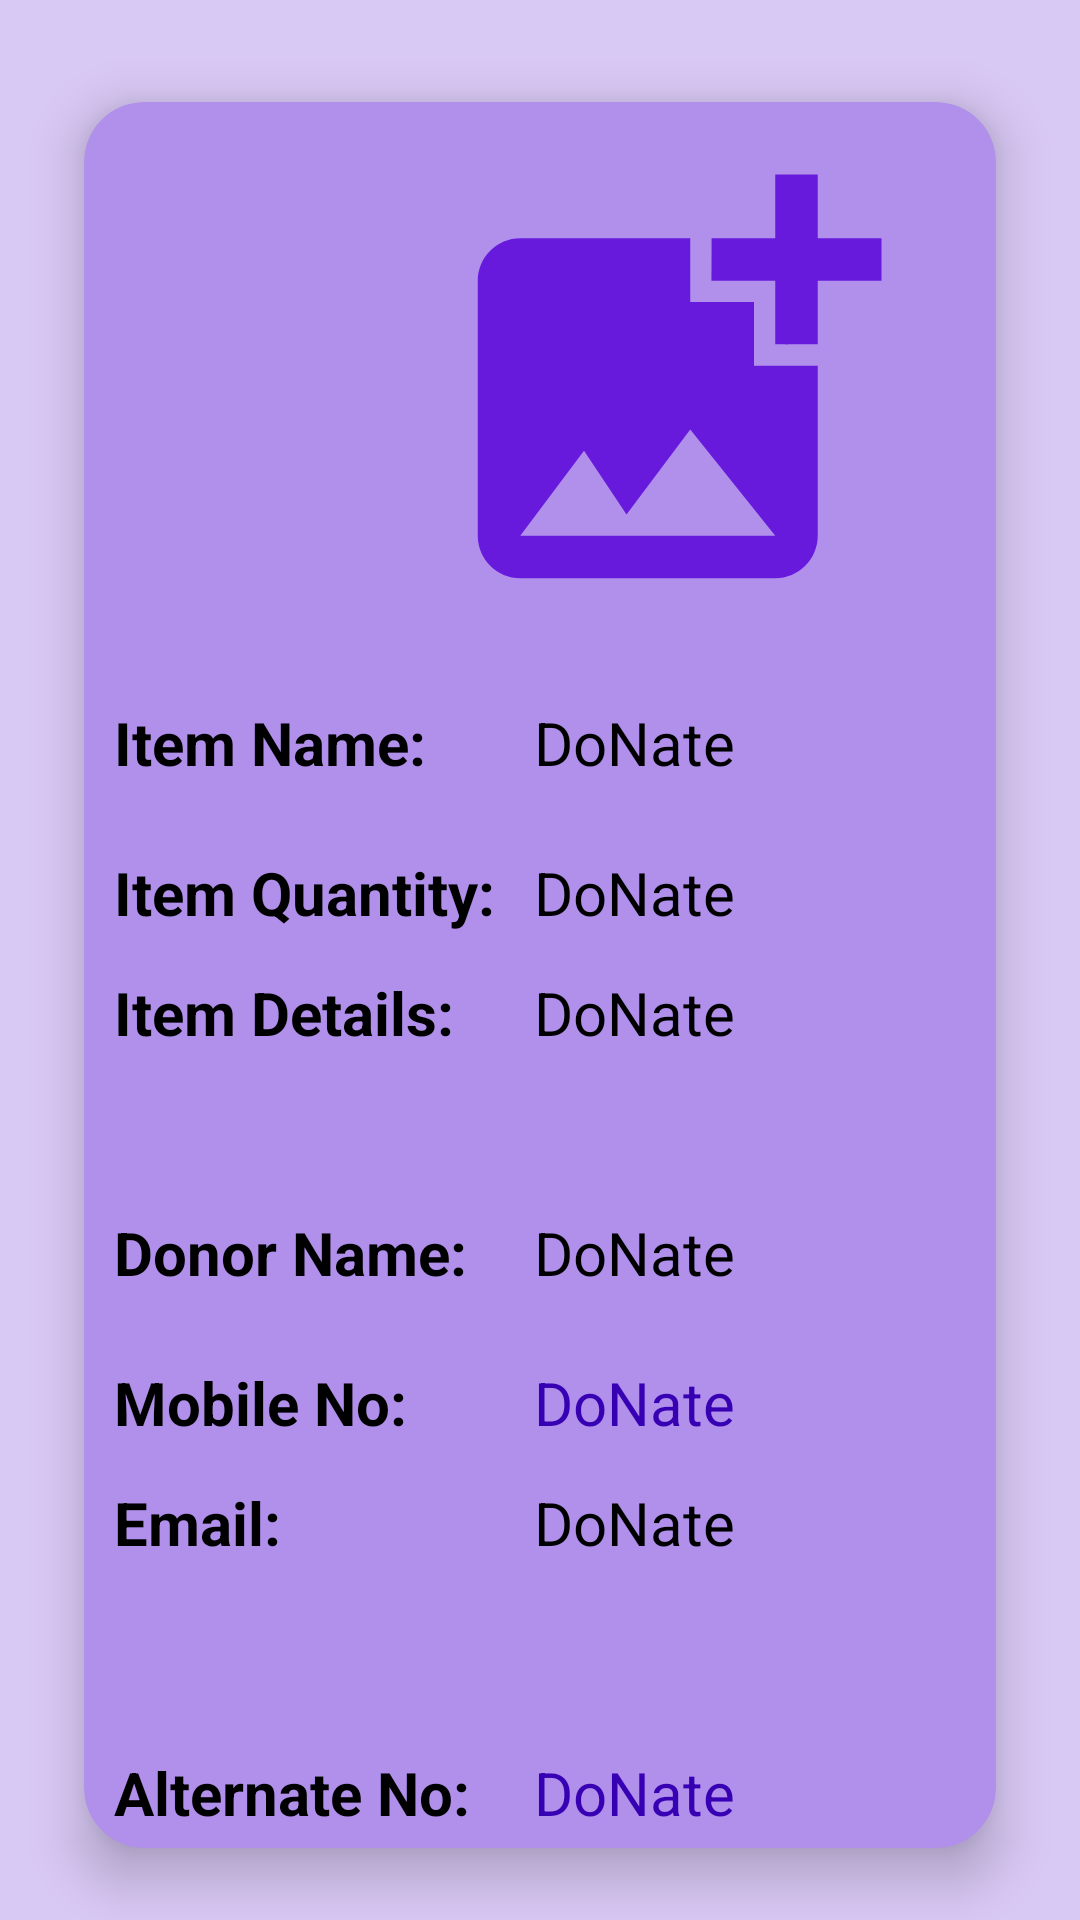

The Android layout XML behind this screen, and the referenced resources:
<!-- AndroidManifest.xml: application theme Theme.DoNate -->
<!-- res/layout/activity_information.xml -->
<?xml version="1.0" encoding="utf-8"?>
<RelativeLayout xmlns:android="http://schemas.android.com/apk/res/android"
    xmlns:app="http://schemas.android.com/apk/res-auto"
    xmlns:tools="http://schemas.android.com/tools"
    android:layout_width="match_parent"
    android:layout_height="match_parent"
    tools:context=".Information"
    android:background="#D8C8F4">


    <androidx.cardview.widget.CardView
        android:layout_width="match_parent"
        android:layout_height="match_parent"
        android:layout_marginStart="10dp"
        android:layout_marginTop="10dp"
        android:layout_marginEnd="10dp"
        android:layout_marginBottom="0dp"
        app:cardBackgroundColor="#B190EC"
        app:cardCornerRadius="20dp"
        app:cardElevation="10dp"
        app:cardMaxElevation="12dp"
        app:cardPreventCornerOverlap="true"
        app:cardUseCompatPadding="true"
        tools:ignore="MissingConstraints">

        <ImageView
            android:id="@+id/image"
            android:layout_width="190dp"
            android:layout_height="170dp"
            android:layout_marginStart="100dp"
            android:layout_marginTop="10dp"
            android:src="@drawable/ic_baseline_add_photo_alternate_24"
            tools:ignore="InvalidId" />

        <TextView
            android:id="@+id/txt1"
            android:layout_width="match_parent"
            android:layout_height="wrap_content"
            android:layout_marginStart="150dp"
            android:layout_marginTop="200dp"

            android:text="@string/app_name"
            android:textColor="@color/black"
            android:textSize="20dp"
            tools:layout_conversion_absoluteHeight="27dp"
            tools:layout_conversion_absoluteWidth="91dp"
            tools:layout_editor_absoluteX="258dp"
            tools:layout_editor_absoluteY="234dp" />

        <TextView
            android:id="@+id/txt2"
            android:layout_width="207dp"
            android:layout_height="wrap_content"
            android:layout_marginStart="150dp"
            android:layout_marginTop="250dp"

            android:text="@string/app_name"
            android:textColor="@color/black"
            android:textSize="20dp"
            tools:layout_conversion_absoluteHeight="27dp"
            tools:layout_conversion_absoluteWidth="91dp"
            tools:layout_editor_absoluteX="258dp"
            tools:layout_editor_absoluteY="284dp" />


        <TextView
            android:id="@+id/txt3"
            android:layout_width="206dp"
            android:layout_height="66dp"
            android:layout_marginStart="150dp"
            android:layout_marginTop="290dp"
            android:text="@string/app_name"
            android:textColor="@color/black"
            android:textSize="20dp"
            tools:layout_conversion_absoluteHeight="27dp"
            tools:layout_conversion_absoluteWidth="91dp"
            tools:layout_editor_absoluteX="258dp"
            tools:layout_editor_absoluteY="334dp" />

        <TextView
            android:id="@+id/txt4"
            android:layout_width="match_parent"
            android:layout_height="wrap_content"
            android:layout_marginStart="150dp"
            android:layout_marginTop="370dp"
            android:text="@string/app_name"
            android:textColor="@color/black"
            android:textSize="20dp"
            tools:layout_conversion_absoluteHeight="27dp"
            tools:layout_conversion_absoluteWidth="91dp"
            tools:layout_editor_absoluteX="209dp"
            tools:layout_editor_absoluteY="434dp" />

        <TextView
            android:id="@+id/txt5"
            android:layout_width="match_parent"
            android:layout_height="wrap_content"
            android:layout_marginStart="150dp"
            android:layout_marginTop="420dp"
            android:text="@string/app_name"
            android:textColor="@color/purple_700"
            android:textSize="20dp"
            tools:layout_conversion_absoluteHeight="27dp"
            tools:layout_conversion_absoluteWidth="91dp"
            tools:layout_editor_absoluteX="203dp"
            tools:layout_editor_absoluteY="484dp" />

        <TextView
            android:id="@+id/txt6"
            android:layout_width="206dp"
            android:layout_height="80dp"
            android:layout_marginStart="150dp"
            android:layout_marginTop="460dp"
            android:inputType="textMultiLine"
            android:text="@string/app_name"
            android:textColor="@color/black"
            android:textSize="20dp"
            tools:layout_conversion_absoluteHeight="27dp"
            tools:layout_conversion_absoluteWidth="91dp"
            tools:layout_editor_absoluteX="203dp"
            tools:layout_editor_absoluteY="526dp" />

        <TextView
            android:id="@+id/txt7"
            android:layout_width="match_parent"
            android:layout_height="wrap_content"
            android:layout_marginStart="150dp"
            android:layout_marginTop="550dp"
            android:text="@string/app_name"
            android:textColor="@color/purple_700"
            android:textSize="20dp"
            tools:layout_conversion_absoluteHeight="27dp"
            tools:layout_conversion_absoluteWidth="91dp"
            tools:layout_editor_absoluteX="203dp"
            tools:layout_editor_absoluteY="576dp" />

        <TextView
            android:id="@+id/txt8"
            android:layout_width="204dp"
            android:layout_height="81dp"
            android:layout_marginStart="150dp"
            android:layout_marginTop="590dp"
            android:inputType="textMultiLine"
            android:text="@string/app_name"
            android:textColor="@color/black"
            android:textSize="20dp"
            tools:layout_conversion_absoluteHeight="27dp"
            tools:layout_conversion_absoluteWidth="91dp"
            tools:layout_editor_absoluteX="199dp"
            tools:layout_editor_absoluteY="625dp" />

        <TextView
            android:layout_width="wrap_content"
            android:layout_height="wrap_content"
            android:layout_marginStart="10dp"
            android:layout_marginTop="200dp"
            android:gravity="center"
            android:text="Item Name:"
            android:textColor="@color/black"
            android:textSize="20dp"
            android:textStyle="bold"
            tools:layout_conversion_absoluteHeight="27dp"
            tools:layout_conversion_absoluteWidth="106dp"
            tools:layout_editor_absoluteX="88dp"
            tools:layout_editor_absoluteY="234dp" />

        <TextView
            android:layout_width="wrap_content"
            android:layout_height="wrap_content"
            android:layout_marginStart="10dp"
            android:layout_marginTop="250dp"
            android:gravity="center"
            android:text="Item Quantity:"
            android:textColor="@color/black"
            android:textSize="20dp"
            android:textStyle="bold"
            tools:layout_conversion_absoluteHeight="27dp"
            tools:layout_conversion_absoluteWidth="99dp"
            tools:layout_editor_absoluteX="88dp"
            tools:layout_editor_absoluteY="284dp" />

        <TextView
            android:layout_width="wrap_content"
            android:layout_height="wrap_content"
            android:layout_marginStart="10dp"
            android:layout_marginTop="290dp"
            android:gravity="center"
            android:text="Item Details:"
            android:textColor="@color/black"
            android:textSize="20dp"
            android:textStyle="bold"
            tools:layout_conversion_absoluteHeight="27dp"
            tools:layout_conversion_absoluteWidth="115dp"
            tools:layout_editor_absoluteX="88dp"
            tools:layout_editor_absoluteY="334dp" />

        <TextView
            android:layout_width="wrap_content"
            android:layout_height="wrap_content"
            android:layout_marginStart="10dp"
            android:layout_marginTop="370dp"
            android:gravity="center"
            android:text="Donor Name:"
            android:textColor="@color/black"
            android:textSize="20dp"
            android:textStyle="bold"
            tools:layout_conversion_absoluteHeight="27dp"
            tools:layout_conversion_absoluteWidth="111dp"
            tools:layout_editor_absoluteX="46dp"
            tools:layout_editor_absoluteY="434dp" />

        <TextView
            android:layout_width="wrap_content"
            android:layout_height="wrap_content"
            android:layout_marginStart="10dp"
            android:layout_marginTop="420dp"
            android:gravity="center"
            android:text="Mobile No:"
            android:textColor="@color/black"
            android:textSize="20dp"
            android:textStyle="bold"
            tools:layout_conversion_absoluteHeight="27dp"
            tools:layout_conversion_absoluteWidth="110dp"
            tools:layout_editor_absoluteX="44dp"
            tools:layout_editor_absoluteY="484dp" />

        <TextView
            android:layout_width="wrap_content"
            android:layout_height="wrap_content"
            android:layout_marginStart="10dp"
            android:layout_marginTop="460dp"
            android:gravity="center"
            android:text="Email:"
            android:textColor="@color/black"
            android:textSize="20dp"
            android:textStyle="bold"
            tools:layout_conversion_absoluteHeight="27dp"
            tools:layout_conversion_absoluteWidth="123dp"
            tools:layout_editor_absoluteX="44dp"
            tools:layout_editor_absoluteY="526dp" />

        <TextView
            android:layout_width="wrap_content"
            android:layout_height="wrap_content"
            android:layout_marginStart="10dp"
            android:layout_marginTop="550dp"
            android:gravity="center"
            android:text="Alternate No:"
            android:textColor="@color/black"
            android:textSize="20dp"
            android:textStyle="bold"
            tools:layout_conversion_absoluteHeight="27dp"
            tools:layout_conversion_absoluteWidth="122dp"
            tools:layout_editor_absoluteX="45dp"
            tools:layout_editor_absoluteY="576dp" />

        <TextView
            android:layout_width="wrap_content"
            android:layout_height="wrap_content"
            android:layout_marginStart="10dp"
            android:layout_marginTop="590dp"
            android:text="Address:"
            android:textColor="@color/black"
            android:textSize="20dp"
            android:textStyle="bold"
            tools:layout_conversion_absoluteHeight="27dp"
            tools:layout_conversion_absoluteWidth="81dp"
            tools:layout_editor_absoluteX="44dp"
            tools:layout_editor_absoluteY="622dp" />

    </androidx.cardview.widget.CardView>

</RelativeLayout>
<!-- resources referenced by this layout -->
<resources>
  <!-- drawable ic_baseline_add_photo_alternate_24 (drawable) -->
  <vector android:height="100dp" android:tint="#671ADC"
      android:viewportHeight="24" android:viewportWidth="24"
      android:width="100dp" xmlns:android="http://schemas.android.com/apk/res/android">
      <path android:fillColor="@android:color/white" android:pathData="M19,7v2.99s-1.99,0.01 -2,0L17,7h-3s0.01,-1.99 0,-2h3L17,2h2v3h3v2h-3zM16,11L16,8h-3L13,5L5,5c-1.1,0 -2,0.9 -2,2v12c0,1.1 0.9,2 2,2h12c1.1,0 2,-0.9 2,-2v-8h-3zM5,19l3,-4 2,3 3,-4 4,5L5,19z"/>
  </vector>
  <string name="app_name">DoNate</string>
  <style name="Theme.DoNate" parent="Theme.MaterialComponents.DayNight.DarkActionBar">
          
          <item name="colorPrimary">@color/purple_500</item>
          <item name="colorPrimaryVariant">@color/purple_700</item>
          <item name="colorOnPrimary">@color/white</item>
          
          <item name="colorSecondary">@color/teal_200</item>
          <item name="colorSecondaryVariant">@color/teal_700</item>
          <item name="colorOnSecondary">@color/black</item>
          
          <item name="android:statusBarColor" tools:targetApi="l">?attr/colorPrimaryVariant</item>
          
      </style>
  <!-- not gathered from this repository: default colours our renderer supplied (Android Studio template values) -->
  <color name="purple_500">#FF6200EE</color>
  <color name="purple_700">#FF3700B3</color>
  <color name="teal_200">#FF03DAC5</color>
  <color name="teal_700">#FF018786</color>
  <color name="black">#FF000000</color>
  <color name="white">#FFFFFFFF</color>
</resources>
